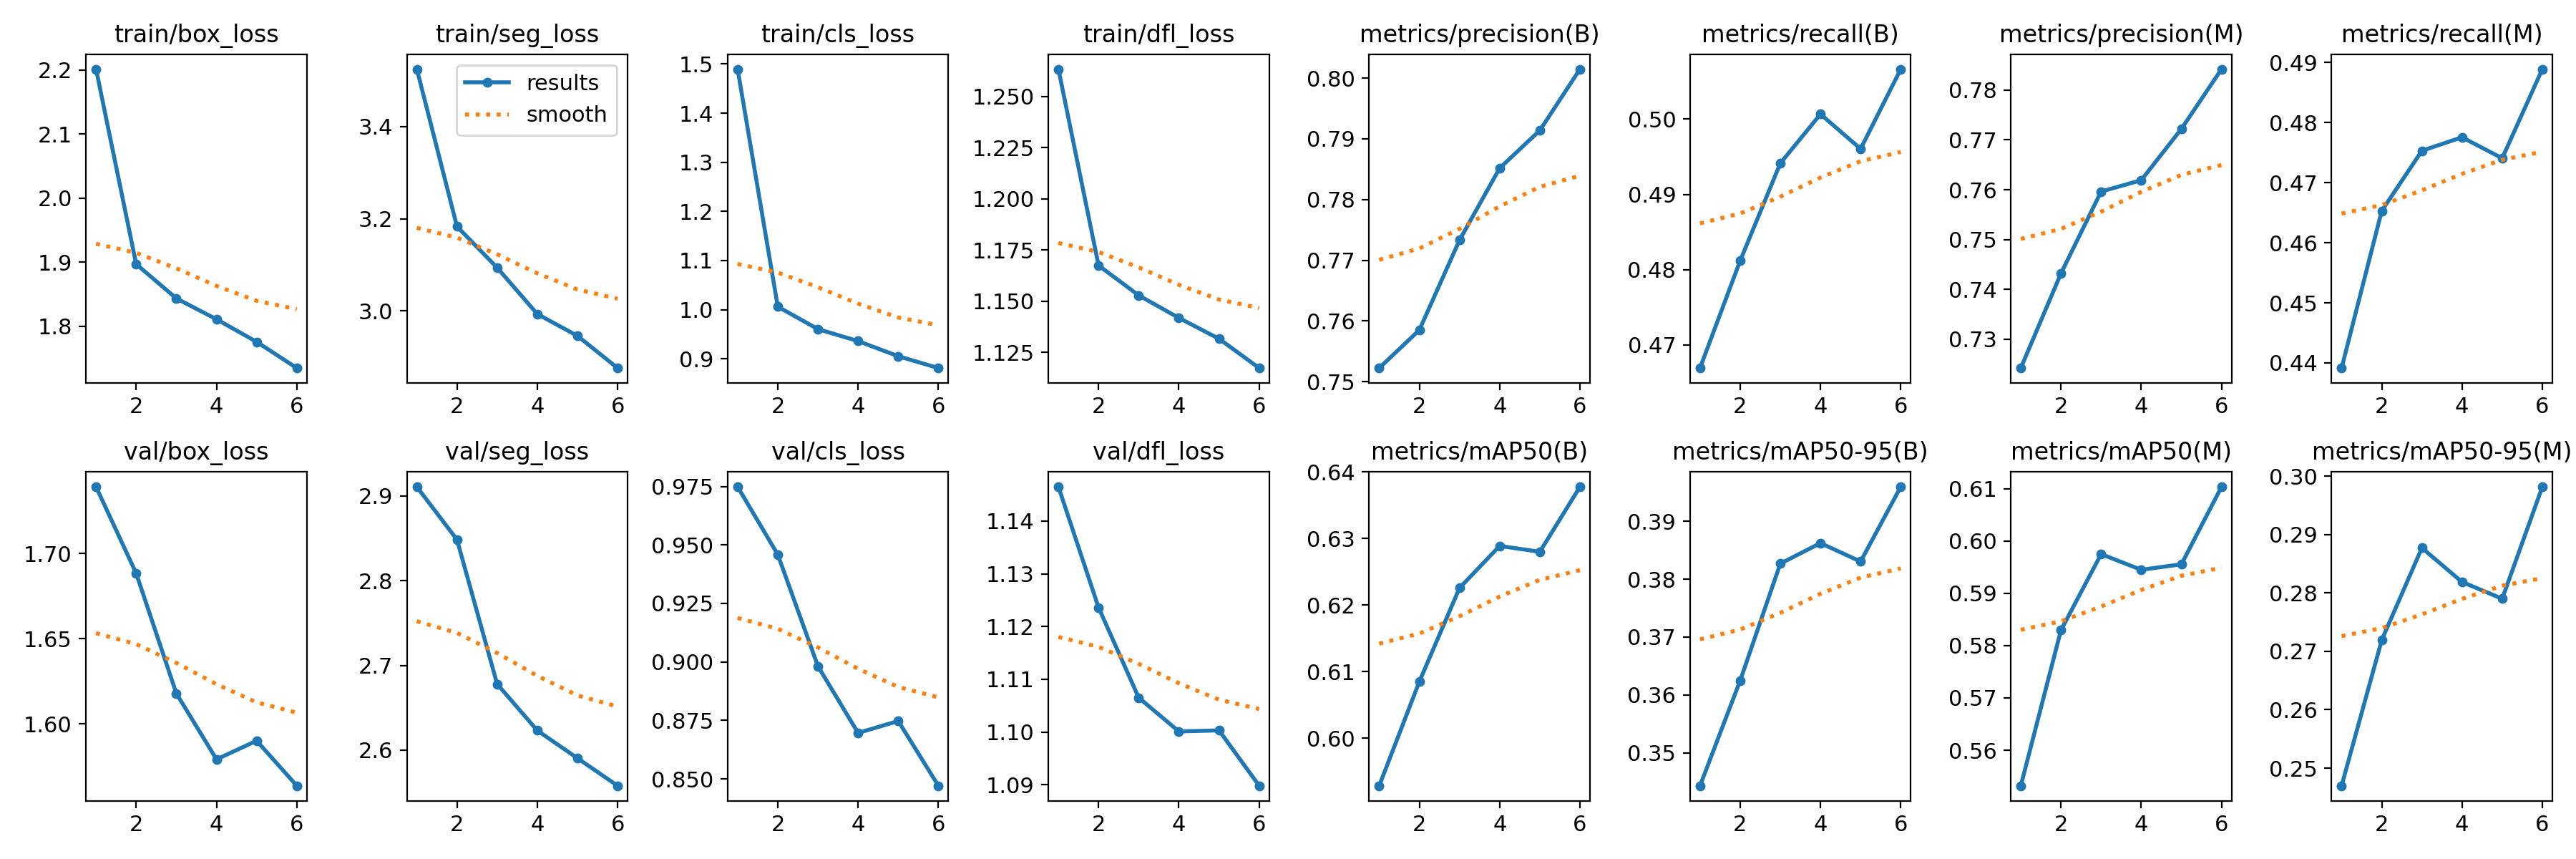

Values plotted in this chart, from the file beside it:
epoch, train/box_loss, train/seg_loss, train/cls_loss, train/dfl_loss, metrics/precision(B), metrics/recall(B), metrics/mAP50(B), metrics/mAP50-95(B), metrics/precision(M), metrics/recall(M), metrics/mAP50(M), metrics/mAP50-95(M), val/box_loss, val/seg_loss, val/cls_loss, val/dfl_loss, lr/pg0, lr/pg1, lr/pg2
1, 2.202, 3.525, 1.49, 1.263, 0.7522, 0.4669, 0.5928, 0.3443, 0.7242, 0.4391, 0.5532, 0.247, 1.739, 2.911, 0.9748, 1.147, 0.0006662, 0.0006662, 0.0006662
2, 1.897, 3.183, 1.006, 1.167, 0.7585, 0.4812, 0.6085, 0.3625, 0.7432, 0.4653, 0.5829, 0.2719, 1.688, 2.848, 0.9459, 1.124, 0.001113, 0.001113, 0.001113
3, 1.844, 3.094, 0.9604, 1.153, 0.7733, 0.4941, 0.6226, 0.3827, 0.7596, 0.4753, 0.5975, 0.2877, 1.618, 2.678, 0.8982, 1.107, 0.00134, 0.00134, 0.00134
4, 1.811, 2.993, 0.9361, 1.142, 0.7852, 0.5007, 0.6289, 0.3862, 0.7619, 0.4776, 0.5945, 0.2819, 1.579, 2.623, 0.8696, 1.1, 0.00101, 0.00101, 0.00101
5, 1.776, 2.946, 0.9053, 1.132, 0.7914, 0.496, 0.628, 0.383, 0.7722, 0.4741, 0.5956, 0.279, 1.59, 2.591, 0.8747, 1.1, 0.00068, 0.00068, 0.00068
6, 1.735, 2.876, 0.8812, 1.117, 0.8015, 0.5066, 0.6378, 0.3959, 0.7842, 0.4889, 0.6104, 0.2982, 1.564, 2.558, 0.8471, 1.09, 0.00035, 0.00035, 0.00035
